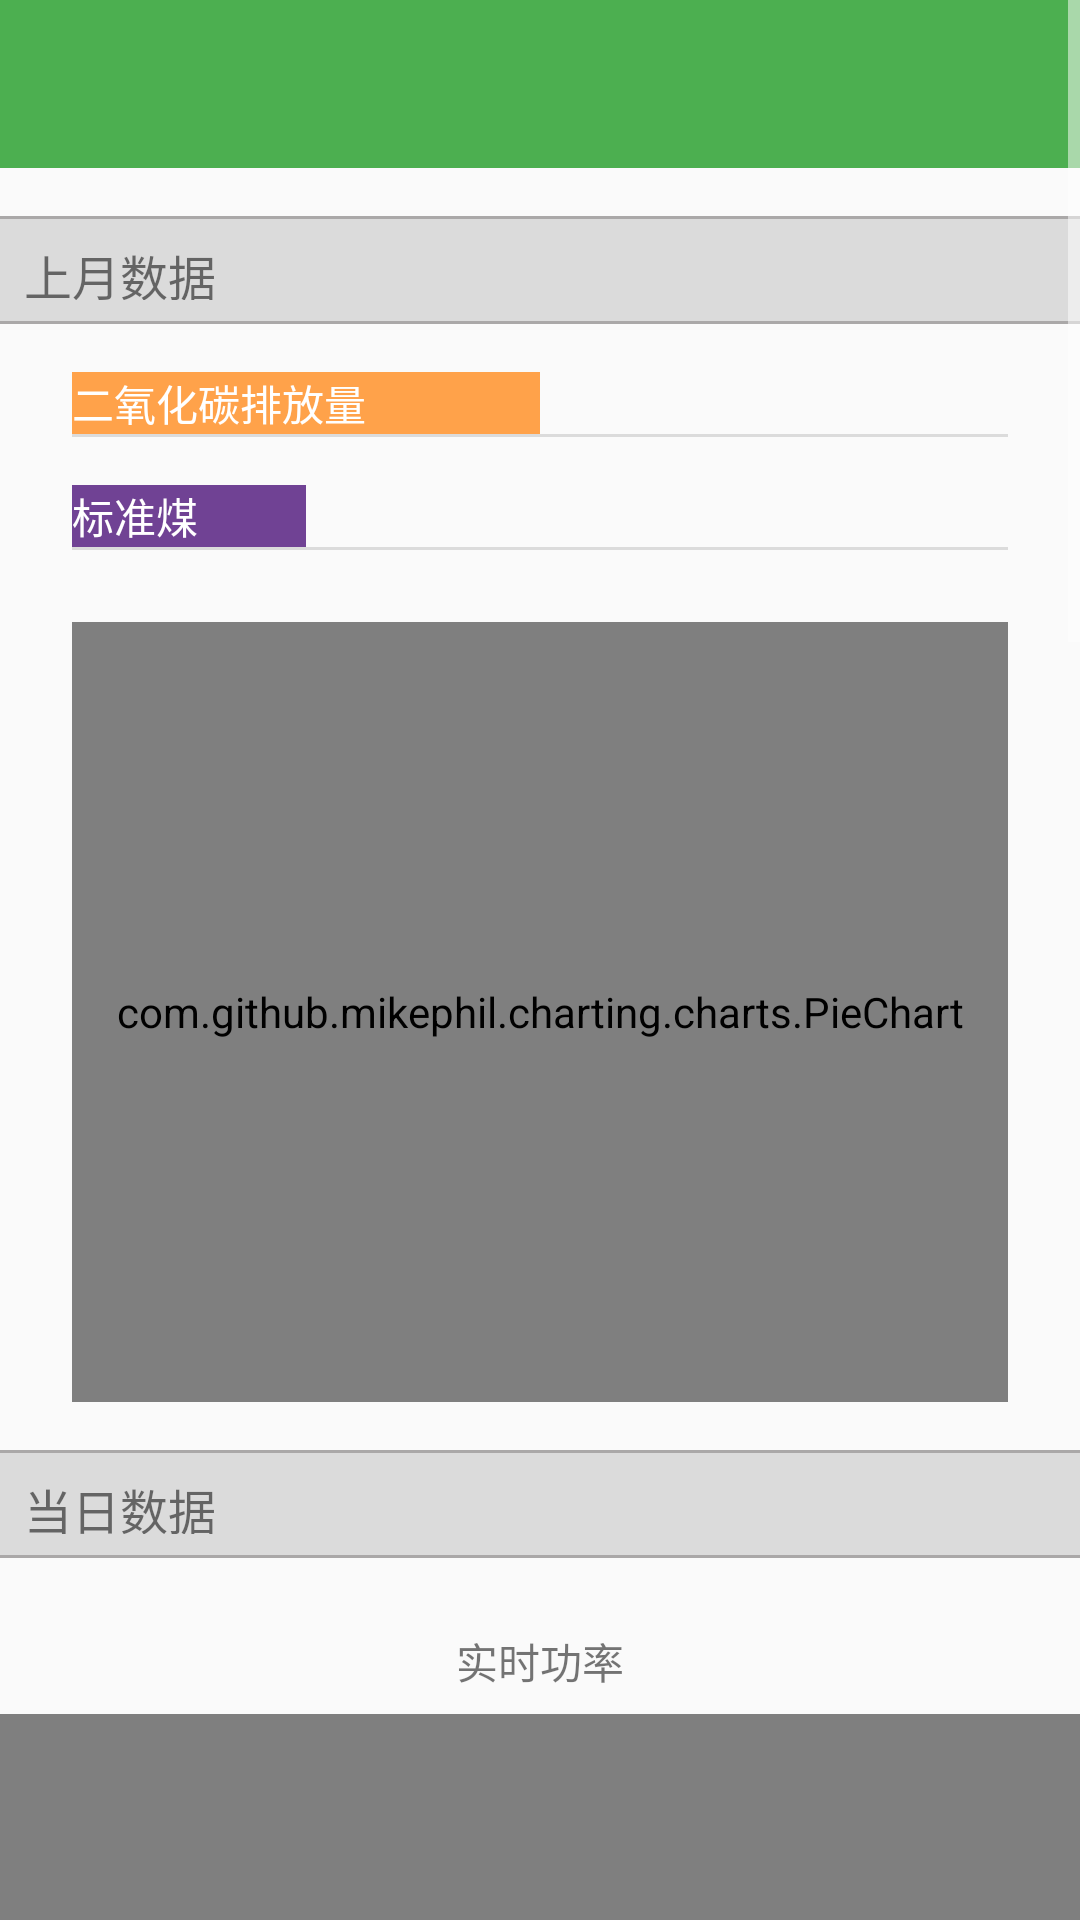

Layout XML and referenced resources for this Android screen:
<!-- AndroidManifest.xml: application theme AppTheme -->
<!-- res/layout/fragment_power.xml -->
<?xml version="1.0" encoding="utf-8"?>
<ScrollView xmlns:android="http://schemas.android.com/apk/res/android"
    android:layout_width="match_parent"
    android:layout_height="match_parent"
    android:orientation="vertical">

    <LinearLayout
        android:layout_width="match_parent"
        android:layout_height="wrap_content"
        android:orientation="vertical">

        <include layout="@layout/layout_fragment_title" />

        <TextView
            style="@style/Small_Title_Text_Style"
            android:layout_width="match_parent"
            android:layout_height="36dp"
            android:layout_marginTop="16dp"
            android:background="@drawable/shape_tv_gray"
            android:gravity="center_vertical"
            android:padding="8dp"
            android:text="上月数据" />

        <LinearLayout
            android:layout_width="match_parent"
            android:layout_height="wrap_content"
            android:layout_marginStart="24dp"
            android:layout_marginTop="16dp"
            android:layout_marginEnd="24dp"
            android:orientation="horizontal">

            <TextView
                android:layout_width="0dp"
                android:layout_height="wrap_content"
                android:layout_weight="1"
                android:background="@color/orange"
                android:gravity="center_vertical"
                android:text="二氧化碳排放量"
                android:textColor="@color/white" />

            <TextView
                android:id="@+id/tv_co2_power"
                android:layout_width="0dp"
                android:layout_height="wrap_content"
                android:layout_weight="1"
                android:gravity="center_vertical|end" />

        </LinearLayout>

        <View
            android:layout_width="match_parent"
            android:layout_height="1dp"
            android:layout_marginStart="24dp"
            android:layout_marginEnd="24dp"
            android:background="@color/gray" />

        <LinearLayout
            android:layout_width="match_parent"
            android:layout_height="wrap_content"
            android:layout_marginStart="24dp"
            android:layout_marginTop="16dp"
            android:layout_marginEnd="24dp"
            android:orientation="horizontal">

            <TextView
                android:layout_width="0dp"
                android:layout_height="wrap_content"
                android:layout_weight="1"
                android:background="@color/purple_plus"
                android:gravity="center_vertical"
                android:text="标准煤"
                android:textColor="@color/white" />

            <TextView
                android:id="@+id/tv_coal_power"
                android:layout_width="0dp"
                android:layout_height="wrap_content"
                android:layout_weight="3"
                android:gravity="center_vertical|end" />

        </LinearLayout>

        <View
            android:layout_width="match_parent"
            android:layout_height="1dp"
            android:layout_marginStart="24dp"
            android:layout_marginEnd="24dp"
            android:background="@color/gray" />


        <com.github.mikephil.charting.charts.PieChart
            android:id="@+id/pc_power_power"
            android:layout_width="match_parent"
            android:layout_height="260dp"
            android:layout_marginStart="24dp"
            android:layout_marginTop="24dp"
            android:layout_marginEnd="24dp" />

       

        

        

        

        <TextView
            style="@style/Small_Title_Text_Style"
            android:layout_width="match_parent"
            android:layout_height="36dp"
            android:layout_marginTop="16dp"
            android:background="@drawable/shape_tv_gray"
            android:gravity="center_vertical"
            android:padding="8dp"
            android:text="当日数据" />

        <TextView
            style="@style/Small_Title_Text_Style"
            android:layout_width="match_parent"
            android:layout_height="36dp"
            android:layout_marginTop="16dp"
            android:gravity="center"
            android:padding="8dp"
            android:textSize="14sp"
            android:text="实时功率" />

        <com.hlbd.electric.widget.chart.ChartView
            android:id="@+id/cv_today_real_time_p_power"
            android:layout_width="match_parent"
            android:layout_height="260dp" />

        <TextView
            style="@style/Small_Title_Text_Style"
            android:layout_width="match_parent"
            android:layout_height="36dp"
            android:layout_marginTop="16dp"
            android:background="@drawable/shape_tv_gray"
            android:gravity="center_vertical"
            android:padding="8dp"
            android:text="近七日分时电量" />

        <com.hlbd.electric.widget.HistogramView
            android:id="@+id/hv_7day_time_ep_power"
            android:layout_width="match_parent"
            android:layout_height="260dp"
            android:layout_margin="24dp" />

        <TextView
            android:layout_width="match_parent"
            android:layout_height="36dp"
            android:layout_marginTop="16dp"
            android:background="@drawable/shape_tv_gray"
            android:gravity="center_vertical"
            android:padding="8dp"
            android:text="近30天数据"
            android:textSize="18sp" />

        <com.hlbd.electric.widget.chart.ChartView
            android:id="@+id/cv_30day_elec_power"
            android:layout_width="match_parent"
            android:layout_height="260dp" />

        <TextView
            android:layout_width="match_parent"
            android:layout_height="wrap_content"
            android:layout_marginTop="16dp"
            android:gravity="center"
            android:text="最大负荷"
            android:textSize="16sp" />

        <TextView
            android:id="@+id/tv_pmax_power"
            android:layout_width="match_parent"
            android:layout_height="wrap_content"
            android:layout_marginTop="16dp"
            android:gravity="center"
            android:textSize="20sp" />

        <TextView
            android:id="@+id/tv_record_time_power"
            android:layout_width="match_parent"
            android:layout_height="wrap_content"
            android:layout_marginTop="16dp"
            android:layout_marginBottom="16dp"
            android:gravity="center"
            android:textSize="14sp" />

        <com.hlbd.electric.widget.DashboardView
            android:id="@+id/dv_pmax_power"
            android:layout_width="wrap_content"
            android:layout_height="260dp"
            android:layout_gravity="center"
            android:layout_marginBottom="16dp" />


    </LinearLayout>

</ScrollView>
<!-- res/layout/layout_fragment_title.xml (included above) -->
<?xml version="1.0" encoding="utf-8"?>
<LinearLayout xmlns:android="http://schemas.android.com/apk/res/android"
    android:layout_width="match_parent"
    android:layout_height="56dp"
    android:background="@color/colorPrimary"
    android:gravity="center_vertical"
    android:orientation="horizontal"
    android:paddingStart="8dp"
    android:paddingEnd="8dp">

    <ImageView
        android:id="@+id/iv_back"
        android:layout_width="72dp"
        android:layout_height="36dp"
        android:src="@drawable/ic_back"
        android:visibility="invisible" />

    <TextView
        android:id="@+id/tv_title"
        style="@style/TitleText"
        android:layout_width="0dp"
        android:layout_height="64dp"
        android:layout_weight="1"
        android:elevation="4dp"
        android:gravity="center" />

    <TextView
        android:id="@+id/tv_back"
        style="@style/TitleText"
        android:layout_width="72dp"
        android:layout_height="match_parent"
        android:layout_marginEnd="16dp"
        android:elevation="4dp"
        android:gravity="end|center_vertical"
        android:text="退出"
        android:visibility="invisible" />

</LinearLayout>
<!-- resources referenced by this layout -->
<resources>
  <color name="colorPrimary">#4CAF50</color>
  <color name="gray">#dbdbdb</color>
  <color name="orange">#ffa24a</color>
  <color name="purple_plus">#704294</color>
  <color name="white">#ffffff</color>
  <!-- drawable shape_tv_gray (drawable) -->
  <?xml version="1.0" encoding="utf-8"?>
  <layer-list xmlns:android="http://schemas.android.com/apk/res/android">
  
      
  
      <item>
          <shape>
              
              <solid android:color="@color/gray_plus1" />
          </shape>
      </item>
      
      <item
          android:bottom="1dp"
          android:top="1dp">
          <shape>
              <solid android:color="@color/gray" />
          </shape>
      </item>
  </layer-list>
  <style name="Small_Title_Text_Style">
          <item name="android:textSize">16sp</item>
      </style>
  <style name="TitleText">
          <item name="android:textSize">22sp</item>
          <item name="android:textColor">@color/white</item>
      </style>
  <style name="AppTheme" parent="Theme.AppCompat.Light.NoActionBar">
          
          <item name="colorPrimary">@color/colorPrimary</item>
          <item name="colorPrimaryDark">@color/colorPrimaryDark</item>
          <item name="colorAccent">@color/colorAccent</item>
          <item name="colorControlNormal">@color/white</item>
          <item name="android:windowAnimationStyle">@style/SlideRightAnimation</item>
      </style>
  <color name="gray_plus1">#AAA8A8</color>
  <color name="colorPrimaryDark">#384ab8</color>
  <color name="colorAccent">#4c60d0</color>
  <style name="SlideRightAnimation" parent="@android:style/Animation.Activity">
          <item name="android:activityOpenEnterAnimation">@anim/slide_in_right</item>
          <item name="android:activityOpenExitAnimation">@null</item>
          <item name="android:activityCloseEnterAnimation">@null</item>
          <item name="android:activityCloseExitAnimation">@anim/slide_out_right</item>
      </style>
</resources>
